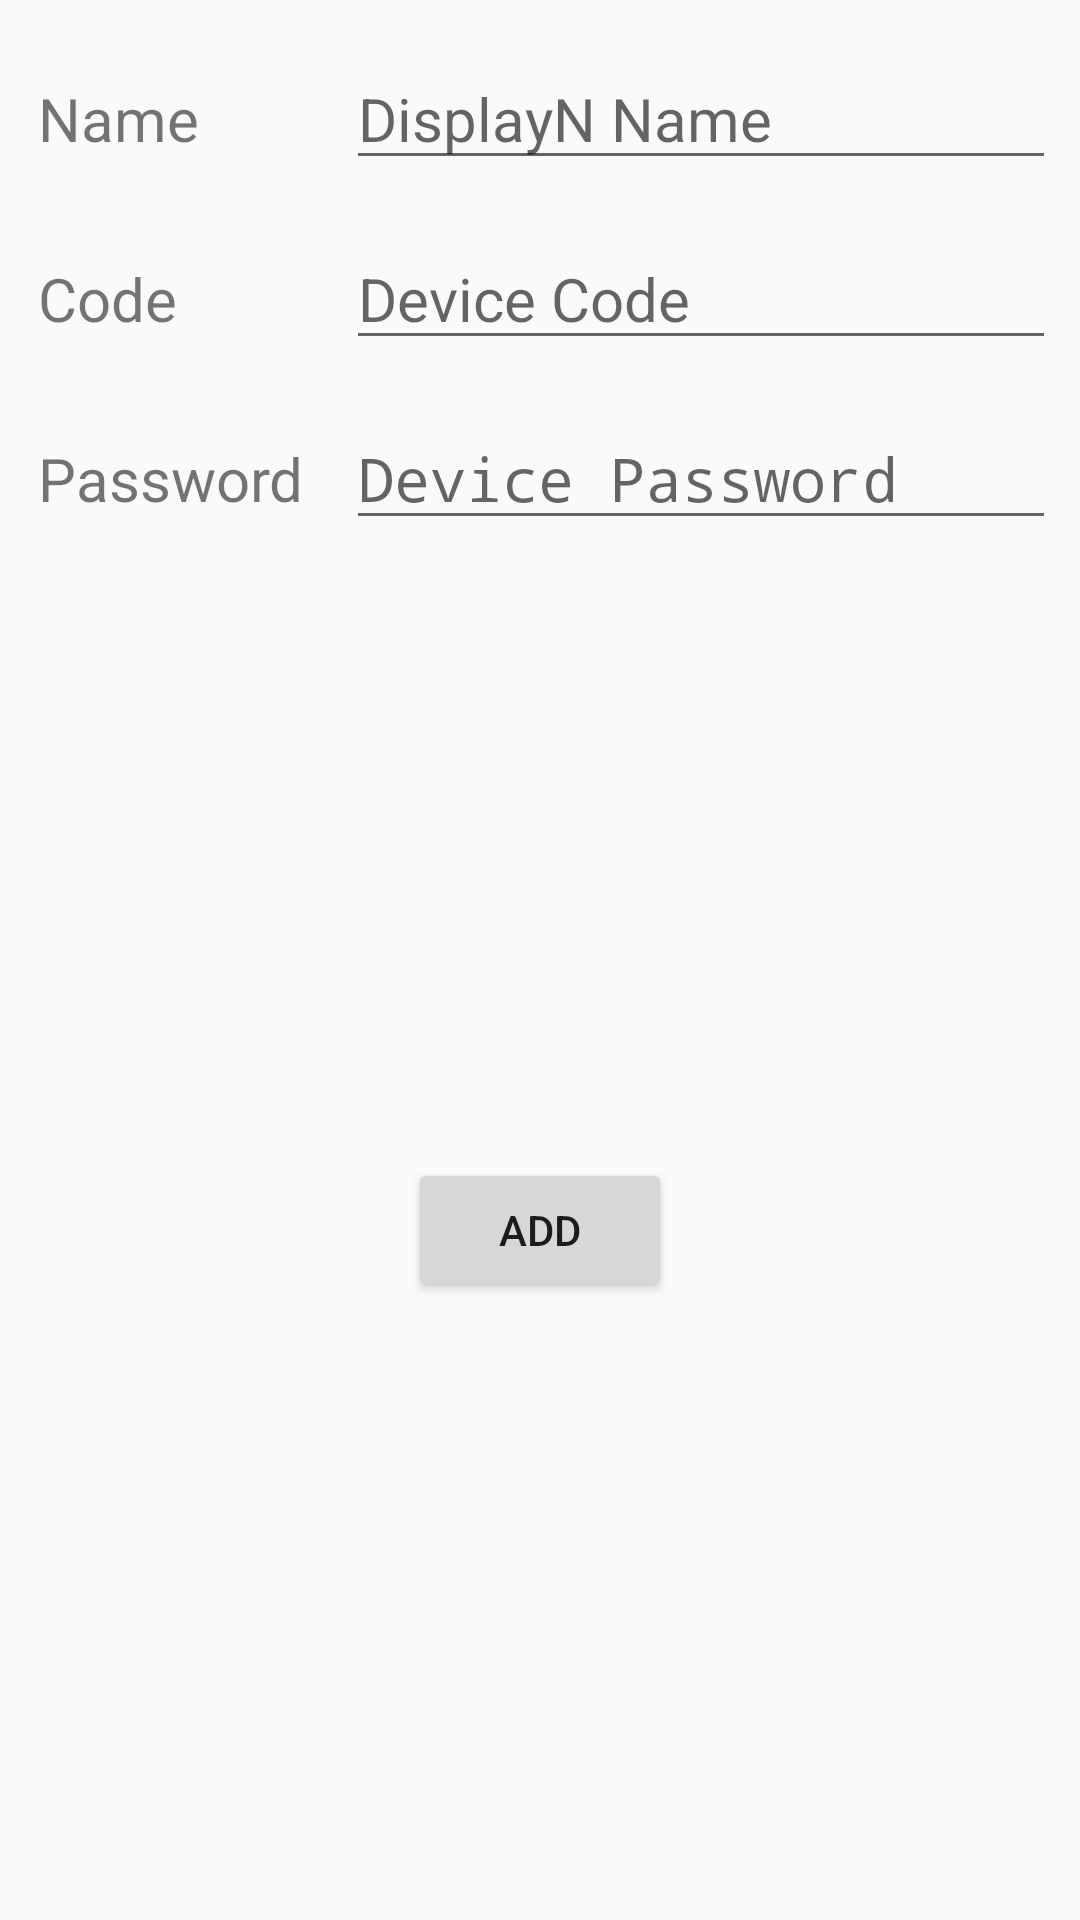

Write the Android layout XML for this screen, with the resource values it uses.
<!-- AndroidManifest.xml: application theme AppTheme -->
<!-- res/layout/activity_pair_device.xml -->
<?xml version="1.0" encoding="utf-8"?>
<android.support.constraint.ConstraintLayout
    xmlns:android="http://schemas.android.com/apk/res/android"
    xmlns:app="http://schemas.android.com/apk/res-auto"
    xmlns:tools="http://schemas.android.com/tools"
    android:layout_width="match_parent"
    android:layout_height="match_parent">

    <TextView
        android:id="@+id/textView5"
        android:layout_width="wrap_content"
        android:layout_height="wrap_content"
        android:layout_marginEnd="8dp"
        android:layout_marginStart="8dp"
        android:text="Name"
        android:textSize="20sp"
        app:layout_constraintBaseline_toBaselineOf="@+id/deviceDisplayNameEditText"
        app:layout_constraintEnd_toStartOf="@+id/deviceDisplayNameEditText"
        app:layout_constraintHorizontal_bias="0.1"
        app:layout_constraintStart_toStartOf="parent" />

    <TextView
        android:id="@+id/textView6"
        android:layout_width="wrap_content"
        android:layout_height="wrap_content"
        android:text="Code"
        android:textSize="20sp"
        app:layout_constraintBaseline_toBaselineOf="@+id/deviceCodeEditText"
        app:layout_constraintStart_toStartOf="@+id/textView5" />

    <TextView
        android:id="@+id/textView7"
        android:layout_width="wrap_content"
        android:layout_height="wrap_content"
        android:text="Password"
        android:textSize="20sp"
        app:layout_constraintBaseline_toBaselineOf="@+id/devicePasswordEditText"
        app:layout_constraintStart_toStartOf="@+id/textView6" />

    <EditText
        android:id="@+id/devicePasswordEditText"
        android:layout_width="wrap_content"
        android:layout_height="wrap_content"
        android:layout_marginTop="16dp"
        android:ems="10"
        android:hint="Device Password"
        android:inputType="numberPassword"
        android:textSize="20sp"
        app:layout_constraintStart_toStartOf="@+id/deviceCodeEditText"
        app:layout_constraintTop_toBottomOf="@+id/deviceCodeEditText" />

    <EditText
        android:id="@+id/deviceDisplayNameEditText"
        android:layout_width="wrap_content"
        android:layout_height="wrap_content"
        android:layout_marginEnd="8dp"
        android:layout_marginTop="16dp"
        android:ems="10"
        android:hint="DisplayN Name"
        android:inputType="textPersonName"
        android:textSize="20sp"
        app:layout_constraintEnd_toEndOf="parent"
        app:layout_constraintTop_toTopOf="parent" />

    <EditText
        android:id="@+id/deviceCodeEditText"
        android:layout_width="wrap_content"
        android:layout_height="wrap_content"
        android:layout_marginTop="16dp"
        android:ems="10"
        android:hint="Device Code"
        android:inputType="number"
        android:textSize="20sp"
        app:layout_constraintStart_toStartOf="@+id/deviceDisplayNameEditText"
        app:layout_constraintTop_toBottomOf="@+id/deviceDisplayNameEditText" />

    <Button
        android:id="@+id/button"
        android:layout_width="wrap_content"
        android:layout_height="wrap_content"
        android:layout_marginBottom="8dp"
        android:layout_marginEnd="8dp"
        android:layout_marginStart="8dp"
        android:layout_marginTop="8dp"
        android:text="Add"
        app:layout_constraintBottom_toBottomOf="parent"
        app:layout_constraintEnd_toEndOf="parent"
        app:layout_constraintStart_toStartOf="parent"
        app:layout_constraintTop_toBottomOf="@+id/devicePasswordEditText" />
</android.support.constraint.ConstraintLayout>
<!-- resources referenced by this layout -->
<resources>
  <style name="AppTheme" parent="Theme.AppCompat.Light.DarkActionBar">
          
          <item name="colorPrimary">@color/colorPrimary</item>
          <item name="colorPrimaryDark">@color/colorPrimaryDark</item>
          <item name="colorAccent">@color/colorAccent</item>
      </style>
  <color name="colorPrimary">#F4B945</color>
  <color name="colorPrimaryDark">#F0B045</color>
  <color name="colorAccent">#FF4081</color>
</resources>
